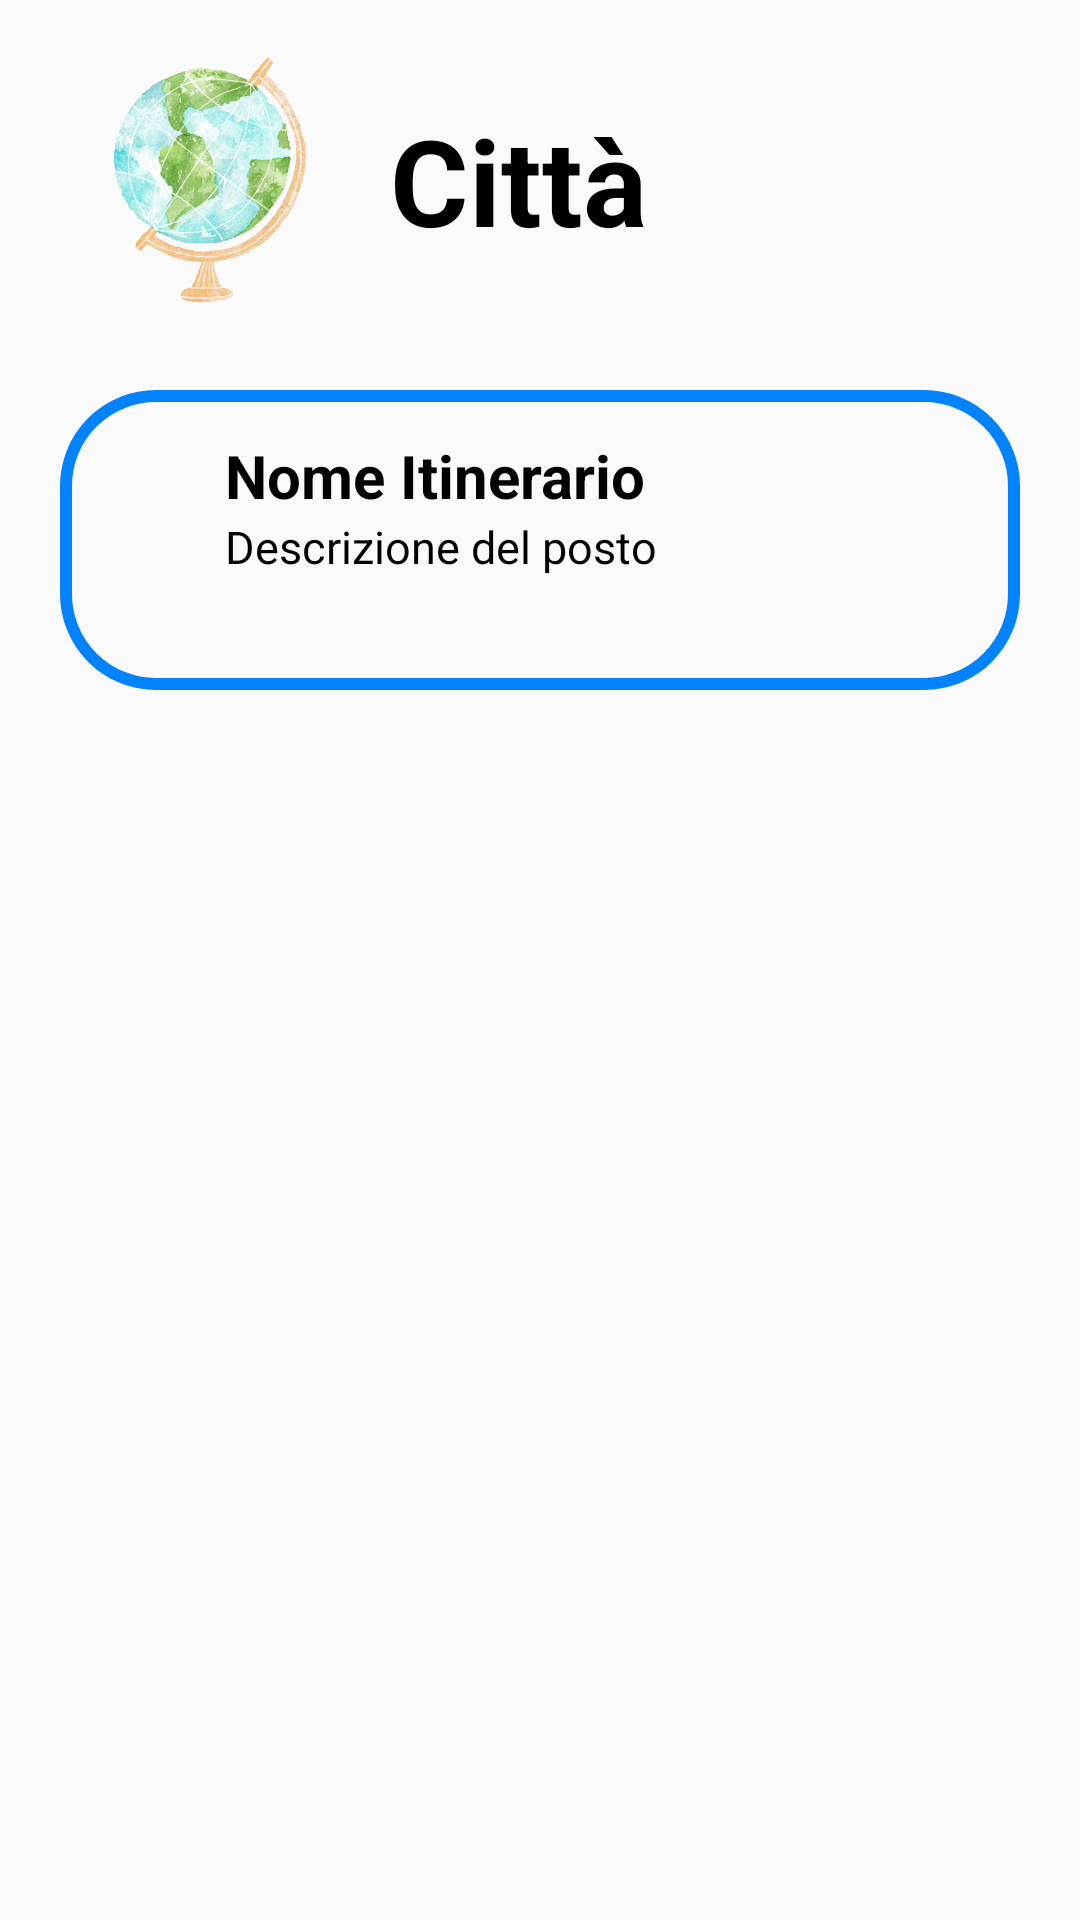

Produce the Android XML layout that renders to this screen, including the resource entries it uses.
<!-- AndroidManifest.xml: application theme Theme.AppCompat.Light.NoActionBar -->
<!-- res/layout/fragment_it_citta.xml -->
<?xml version="1.0" encoding="utf-8"?>
<ScrollView xmlns:android="http://schemas.android.com/apk/res/android"
    xmlns:tools="http://schemas.android.com/tools"
    android:id="@+id/scroll_view"
    android:layout_width="match_parent"
    android:layout_height="match_parent">

    <LinearLayout
        android:id="@+id/main"
        android:layout_width="match_parent"
        android:layout_height="wrap_content"
        android:orientation="vertical"
        tools:context=".Activity.MainActivity">

        <LinearLayout
            android:layout_width="wrap_content"
            android:layout_height="wrap_content"
            android:layout_marginStart="20dp"
            android:layout_marginTop="10dp"
            android:layout_marginEnd="20dp"
            android:orientation="horizontal">

            <ImageView
                android:id="@+id/logoApp"
                android:layout_width="100dp"
                android:layout_height="100dp"
                android:layout_marginEnd="10dp"
                android:src="@drawable/logoapp" />

            <TextView
                android:layout_width="wrap_content"
                android:layout_height="wrap_content"
                android:layout_gravity="center"
                android:text="Città"
                android:textColor="@color/black"
                android:textSize="40dp"
                android:textStyle="bold"/>

        </LinearLayout>

        
        <LinearLayout
            android:layout_width="match_parent"
            android:layout_height="100dp"
            android:layout_marginStart="20dp"
            android:layout_marginTop="20dp"
            android:layout_marginEnd="20dp"
            android:background="@drawable/shape_background"
            android:orientation="horizontal">

            <ImageView
                android:layout_width="wrap_content"
                android:layout_height="wrap_content"
                android:paddingStart="15dp"
                android:paddingTop="15dp"
                android:src="@drawable/citta"
                tools:ignore="RtlSymmetry" />

            <LinearLayout
                android:layout_width="match_parent"
                android:layout_height="100dp"
                android:layout_marginStart="20dp"
                android:orientation="vertical"
                android:paddingStart="15dp">

                <TextView
                    android:layout_width="wrap_content"
                    android:layout_height="wrap_content"
                    android:paddingTop="10dp"
                    android:text="Nome Itinerario"
                    android:textColor="@color/black"
                    android:textSize="20sp"
                    android:textStyle="bold" />

                <TextView
                    android:layout_width="wrap_content"
                    android:layout_height="wrap_content"
                    android:text="Descrizione del posto"
                    android:textColor="@color/black"
                    android:textSize="15sp" />

            </LinearLayout>
        </LinearLayout>
    </LinearLayout>
</ScrollView>
<!-- resources referenced by this layout -->
<resources>
  <color name="black">#FF000000</color>
  <!-- drawable logoapp: png bitmap (drawable, 191942 bytes) -->
  <!-- drawable shape_background (drawable) -->
  <?xml version="1.0" encoding="utf-8"?>
  <shape xmlns:android="http://schemas.android.com/apk/res/android"
      android:shape="rectangle">
  
  
  
      <padding
          android:left="5dp"
          android:top="5dp"
          android:right="5dp"
          android:bottom="5dp" />
  
      <stroke
          android:color="@color/azzurro"
          android:width="4dp" />
  
      <corners android:radius="30dp" />
  
  </shape>
  <color name="azzurro">#0183fd</color>
</resources>
